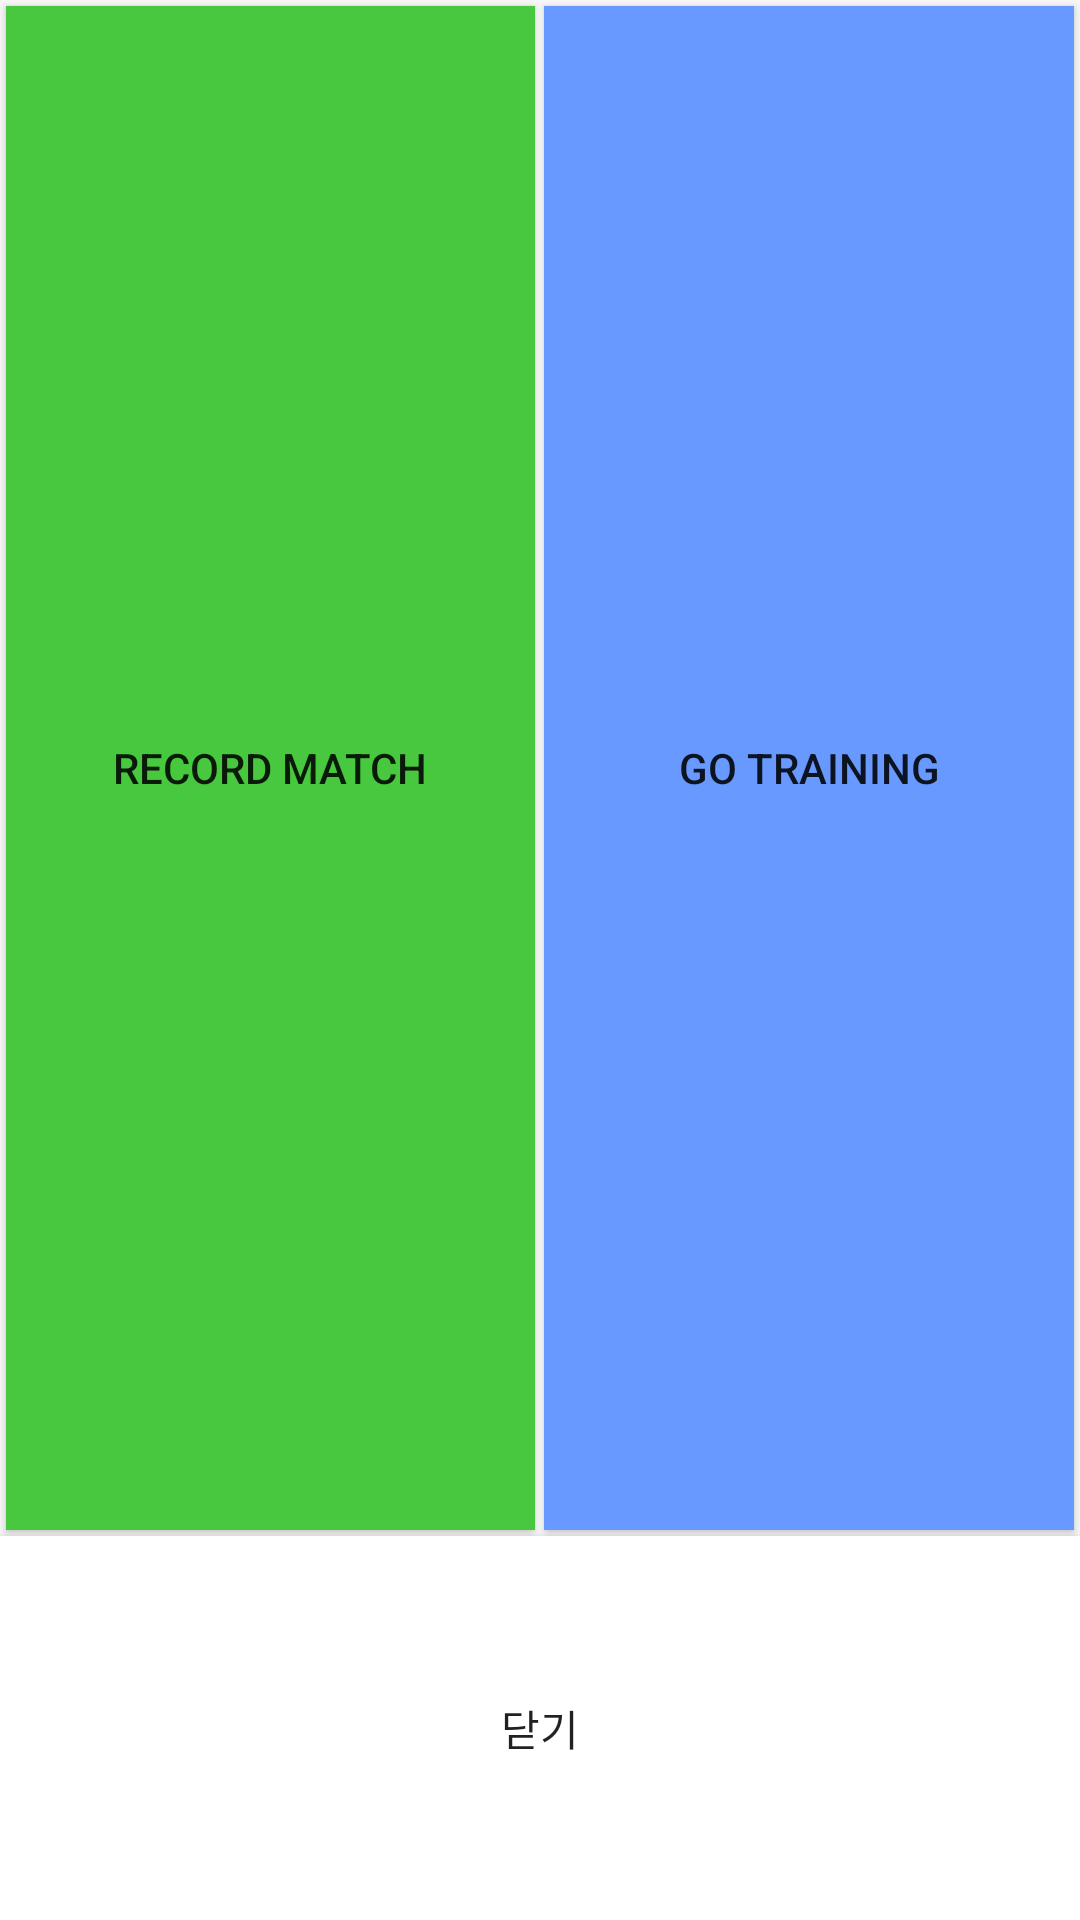

Android layout source for this screen:
<!-- AndroidManifest.xml: application theme MainTheme -->
<!-- res/layout/fragment_mode_selection_dialog.xml -->
<?xml version="1.0" encoding="utf-8"?>
<LinearLayout
    xmlns:android="http://schemas.android.com/apk/res/android"
    xmlns:tools="http://schemas.android.com/tools"
    android:layout_width="wrap_content"
    android:layout_height="wrap_content"
    android:orientation="vertical"
    tools:context=".dialog.ModeSelectionDialogFragment">

    <LinearLayout
        android:layout_width="match_parent"
        android:layout_height="0dp"
        android:layout_weight="4"
        android:orientation="horizontal"
        tools:context=".dialog.ModeSelectionDialogFragment">

        <Button
            android:id="@+id/btn_match"
            android:layout_width="0dp"
            android:layout_height="match_parent"
            android:layout_weight="1"
            android:layout_marginStart="2dp"
            android:layout_marginVertical="2dp"
            android:layout_marginEnd="1dp"
            android:background="@color/colorMatch"
            android:text="Record Match" />

        <Button
            android:id="@+id/btn_training"
            android:layout_width="0dp"
            android:layout_height="match_parent"
            android:layout_weight="1"
            android:layout_margin="2dp"
            android:layout_marginStart="1dp"
            android:layout_marginVertical="2dp"
            android:layout_marginEnd="2dp"
            android:background="@color/colorTraining"
            android:text="Go Training" />

    </LinearLayout>

    <Button
        android:id="@+id/btn_close"
        android:layout_width="match_parent"
        android:layout_height="0dp"
        android:layout_weight="1"
        android:background="@color/colorWhite"
        android:text="닫기" />

</LinearLayout>
<!-- resources referenced by this layout -->
<resources>
  <color name="colorMatch">#47C83E</color>
  <color name="colorTraining">#6799FF</color>
  <color name="colorWhite">#FFFFFF</color>
  <style name="MainTheme" parent="Theme.AppCompat.Light.NoActionBar">
          
          <item name="windowActionBar">false</item>
          <item name="android:windowNoTitle">true</item>
          <item name="android:windowFullscreen">true</item>
      </style>
</resources>
